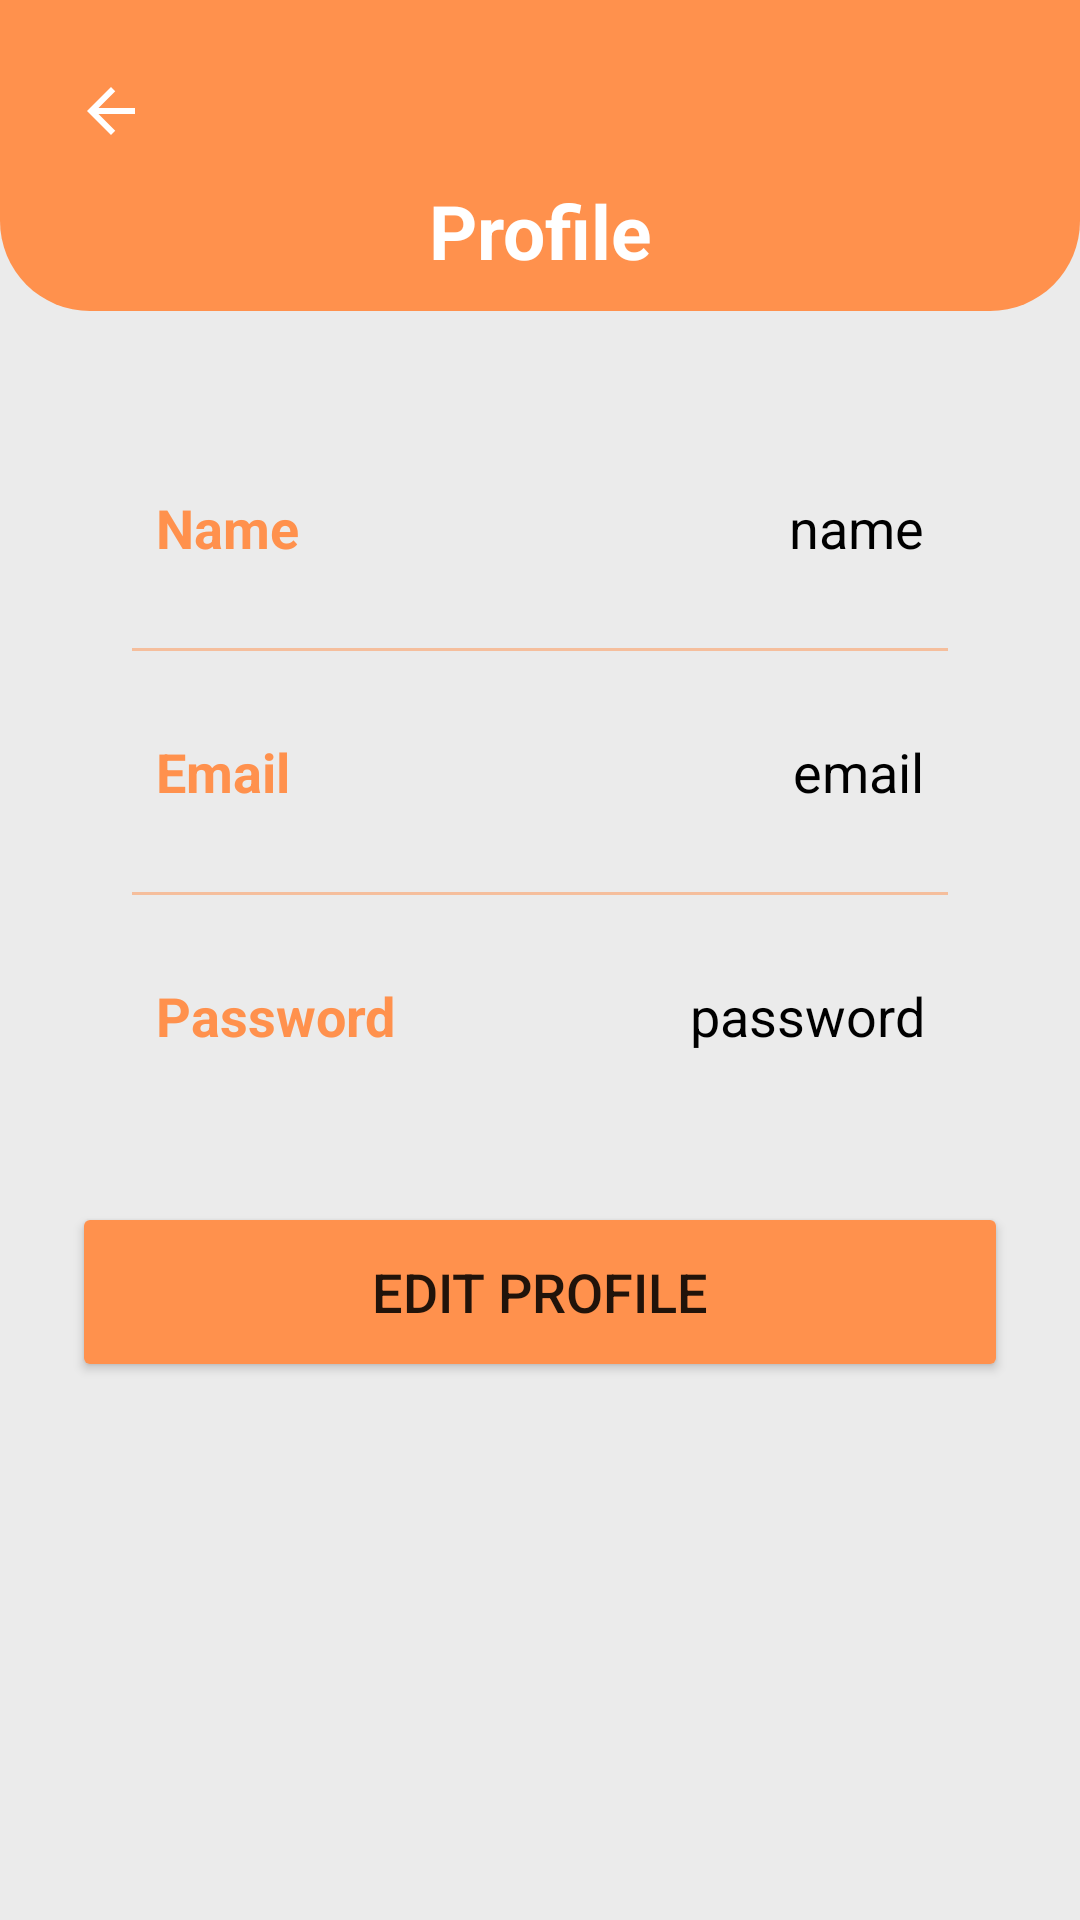

This screen was rendered from an Android layout file. Write that file and the resources it references.
<!-- AndroidManifest.xml: application theme Theme.CookSmartv2 -->
<!-- res/layout/user_profile.xml -->
<?xml version="1.0" encoding="utf-8"?>
<androidx.constraintlayout.widget.ConstraintLayout xmlns:android="http://schemas.android.com/apk/res/android"
    xmlns:app="http://schemas.android.com/apk/res-auto"
    xmlns:tools="http://schemas.android.com/tools"
    android:background="@color/colorBackground"
    android:layout_width="match_parent"
    android:layout_height="match_parent"
    tools:context=".UserProfile">

    <androidx.constraintlayout.widget.ConstraintLayout
        android:id="@+id/layoutHeader"
        android:layout_width="match_parent"
        android:layout_height="wrap_content"
        android:background="@drawable/header_background"
        android:padding="10dp"
        app:layout_constraintTop_toTopOf="parent" >

        <ImageView
            android:id="@+id/btnBack"
            android:layout_width="wrap_content"
            android:layout_height="wrap_content"
            android:layout_marginStart="15dp"
            android:layout_marginTop="15dp"
            app:tint="@color/white"
            android:contentDescription="@string/app_name"
            android:src="@drawable/ic_baseline_arrow_back_24"
            app:layout_constraintStart_toStartOf="parent"
            app:layout_constraintTop_toTopOf="parent" />

        <TextView
            android:layout_width="wrap_content"
            android:layout_height="wrap_content"
            android:layout_marginStart="15dp"
            android:layout_marginTop="50dp"
            android:layout_marginEnd="15dp"
            android:layout_marginBottom="10dp"
            android:text="Profile"
            android:textColor="@color/white"
            android:textSize="25sp"
            android:textStyle="bold"
            app:layout_constraintStart_toStartOf="parent"
            app:layout_constraintEnd_toEndOf="parent"
            app:layout_constraintTop_toTopOf="parent"
            app:layout_constraintHorizontal_bias="0.5" />

    </androidx.constraintlayout.widget.ConstraintLayout>

    <ScrollView
        android:layout_width="match_parent"
        android:layout_height="0dp"
        android:overScrollMode="never"
        android:scrollbars="none"
        app:layout_constraintBottom_toBottomOf="parent"
        app:layout_constraintTop_toBottomOf="@+id/layoutHeader" >

        <androidx.constraintlayout.widget.ConstraintLayout
            android:layout_width="match_parent"
            android:layout_height="wrap_content" >

            <LinearLayout
                android:layout_width="0dp"
                android:layout_height="wrap_content"
                android:id="@+id/linearLayout"
                android:orientation="vertical"
                android:padding="10dp"
                android:background="@drawable/white_rectangle_background"
                android:layout_marginStart="24dp"
                android:layout_marginEnd="24dp"
                android:layout_marginTop="22dp"
                app:layout_constraintEnd_toEndOf="parent"
                app:layout_constraintStart_toStartOf="parent"
                app:layout_constraintTop_toTopOf="parent" >

                <LinearLayout
                    android:layout_width="match_parent"
                    android:layout_height="match_parent"
                    android:padding="8dp"
                    android:layout_marginLeft="10dp"
                    android:layout_marginRight="10dp"
                    android:layout_marginBottom="10dp"
                    android:layout_marginTop="20dp"
                    android:orientation="horizontal">
                    <TextView
                        android:layout_width="wrap_content"
                        android:layout_height="wrap_content"
                        android:id="@+id/name"
                        android:layout_weight="1"
                        android:text="Name"
                        android:textStyle="bold"
                        android:textColor="@color/orangie"
                        android:textSize="18sp"/>
                    <TextView
                        android:layout_width="wrap_content"
                        android:layout_height="wrap_content"
                        android:id="@+id/profileName"
                        android:text="name"
                        android:layout_weight="1"
                        android:textAlignment="viewEnd"
                        android:textColor="@color/black"
                        android:textSize="18sp"/>
                </LinearLayout>

                <androidx.appcompat.widget.AppCompatImageView
                    android:layout_width="match_parent"
                    android:layout_height="1dp"
                    android:layout_margin="10dp"
                    android:alpha="0.5"
                    android:background="@color/orangie"/>

                <LinearLayout
                    android:layout_width="match_parent"
                    android:layout_height="match_parent"
                    android:layout_margin="10dp"
                    android:padding="8dp"
                    android:orientation="horizontal">
                    <TextView
                        android:layout_width="wrap_content"
                        android:layout_height="wrap_content"
                        android:id="@+id/email"
                        android:layout_weight="1"
                        android:text="Email"
                        android:textStyle="bold"
                        android:textColor="@color/orangie"
                        android:textSize="18sp"/>
                    <TextView
                        android:layout_width="wrap_content"
                        android:layout_height="wrap_content"
                        android:id="@+id/profileEmail"
                        android:text="email"
                        android:layout_weight="1"
                        android:textAlignment="viewEnd"
                        android:textColor="@color/black"
                        android:textSize="18sp"/>
                </LinearLayout>

                <androidx.appcompat.widget.AppCompatImageView
                    android:layout_width="match_parent"
                    android:layout_height="1dp"
                    android:layout_margin="10dp"
                    android:alpha="0.5"
                    android:background="@color/orangie"/>

                <LinearLayout
                    android:layout_width="match_parent"
                    android:layout_height="match_parent"
                    android:layout_margin="10dp"
                    android:padding="8dp"
                    android:orientation="horizontal">
                    <TextView
                        android:layout_width="wrap_content"
                        android:layout_height="wrap_content"
                        android:id="@+id/password"
                        android:layout_weight="1"
                        android:text="Password"
                        android:textStyle="bold"
                        android:textColor="@color/orangie"
                        android:textSize="18sp"/>
                    <TextView
                        android:layout_width="wrap_content"
                        android:layout_height="wrap_content"
                        android:id="@+id/profilePassword"
                        android:text="password"
                        android:layout_weight="1"
                        android:textAlignment="viewEnd"
                        android:textColor="@color/black"
                        android:textSize="18sp"/>
                </LinearLayout>
            </LinearLayout>

            <Button
                android:layout_width="0dp"
                android:layout_height="60dp"
                android:layout_marginTop="22dp"
                android:id="@+id/editButton"
                android:gravity="center"
                android:text="Edit Profile"
                android:textSize="18sp"
                app:cornerRadius = "20dp"
                android:backgroundTint="@color/orangie"
                app:layout_constraintBottom_toBottomOf="parent"
                app:layout_constraintEnd_toEndOf="@id/linearLayout"
                app:layout_constraintStart_toStartOf="@id/linearLayout"
                app:layout_constraintTop_toBottomOf="@id/linearLayout"/>

        </androidx.constraintlayout.widget.ConstraintLayout>
    </ScrollView>

</androidx.constraintlayout.widget.ConstraintLayout>
<!-- resources referenced by this layout -->
<resources>
  <color name="black">#FF000000</color>
  <color name="colorBackground">#EBEBEB</color>
  <color name="orangie">#FF914D</color>
  <color name="white">#FFFFFFFF</color>
  <!-- drawable header_background (drawable) -->
  <?xml version="1.0" encoding="utf-8"?>
  <shape xmlns:android="http://schemas.android.com/apk/res/android"
      android:shape="rectangle">
  
      <solid android:color="@color/orangie" />
      <corners
          android:bottomLeftRadius="30dp"
          android:bottomRightRadius="30dp" />
  </shape>
  <!-- drawable ic_baseline_arrow_back_24 (drawable) -->
  <vector xmlns:android="http://schemas.android.com/apk/res/android"
      android:width="24dp"
      android:height="24dp"
      android:viewportWidth="24"
      android:viewportHeight="24"
      android:tint="@color/orangie"
      android:autoMirrored="true">
    <path
        android:fillColor="@android:color/white"
        android:pathData="M20,11H7.83l5.59,-5.59L12,4l-8,8 8,8 1.41,-1.41L7.83,13H20v-2z"/>
  </vector>
  <string name="app_name">CookSmart-v2</string>
  <style name="Theme.CookSmartv2" parent="Theme.MaterialComponents.DayNight.NoActionBar">
          
          <item name="colorPrimary">@color/purple_500</item>
          <item name="colorPrimaryVariant">@color/purple_700</item>
          <item name="colorOnPrimary">@color/white</item>
          
          <item name="colorSecondary">@color/teal_200</item>
          <item name="colorSecondaryVariant">@color/teal_700</item>
          <item name="colorOnSecondary">@color/black</item>
          
          <item name="android:statusBarColor" tools:targetApi="l">@color/orangie</item>
          
      </style>
  <color name="purple_500">#FF6200EE</color>
  <color name="purple_700">#FF3700B3</color>
  <color name="teal_200">#FF03DAC5</color>
  <color name="teal_700">#FF018786</color>
</resources>
